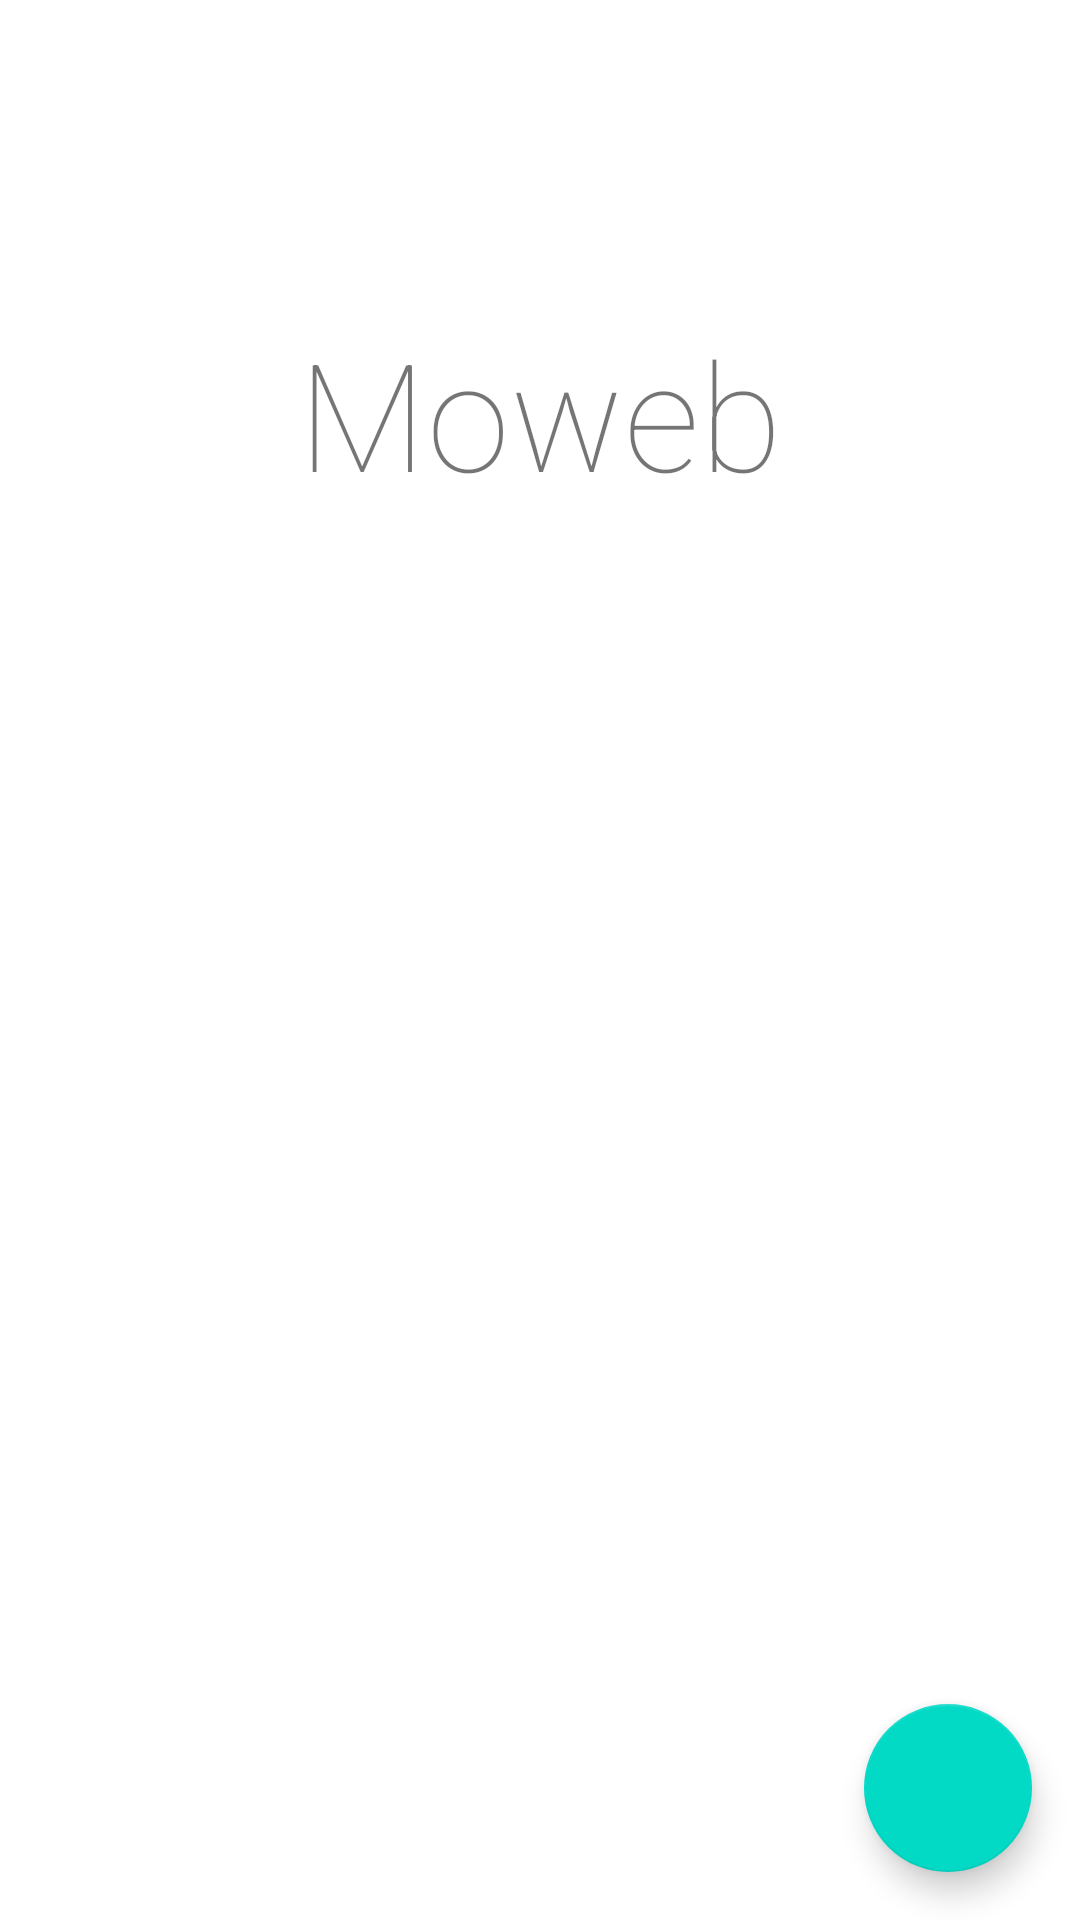

Write the Android layout XML for this screen, with the resource values it uses.
<!-- AndroidManifest.xml: fallback theme Theme.MaterialComponents.DayNight.NoActionBar -->
<!-- res/layout/activity_mo_basic.xml -->
<?xml version="1.0" encoding="utf-8"?>
<androidx.constraintlayout.widget.ConstraintLayout xmlns:android="http://schemas.android.com/apk/res/android"
    xmlns:app="http://schemas.android.com/apk/res-auto"
    xmlns:tools="http://schemas.android.com/tools"
    android:id="@+id/basic_activity_root"
    android:layout_width="match_parent"
    android:layout_height="match_parent"
    android:animateLayoutChanges="true">


    <LinearLayout
        android:id="@+id/basic_activity_linear_top_layout"
        android:layout_width="0dp"
        android:layout_height="wrap_content"
        android:orientation="vertical"
        app:layout_constraintEnd_toEndOf="parent"
        app:layout_constraintStart_toStartOf="parent"
        app:layout_constraintTop_toTopOf="parent" />

    <com.google.android.material.card.MaterialCardView
        android:id="@+id/basic_activity_card_view"
        android:layout_width="0dp"
        android:layout_height="0dp"
        android:background="@color/transparent"
        android:backgroundTint="@color/transparent"
        app:cardBackgroundColor="@color/transparent"
        app:cardCornerRadius="0dp"
        app:cardElevation="0dp"
        app:cardPreventCornerOverlap="false"
        app:cardUseCompatPadding="false"
        app:contentPadding="0dp"
        app:layout_constraintBottom_toTopOf="@id/basic_activity_linear_bottom_layout"
        app:layout_constraintEnd_toEndOf="parent"
        app:layout_constraintStart_toStartOf="parent"
        app:layout_constraintTop_toBottomOf="@id/basic_activity_linear_top_layout">

        <androidx.coordinatorlayout.widget.CoordinatorLayout

            android:id="@+id/basic_activity_coordinator_layout"
            android:layout_width="match_parent"
            android:layout_height="match_parent">


            <com.google.android.material.floatingactionbutton.FloatingActionButton
                android:id="@+id/basic_activity_floating_action_button"
                android:layout_width="wrap_content"
                android:layout_height="wrap_content"
                android:layout_gravity="bottom|end"
                android:layout_marginEnd="16dp"
                android:layout_marginBottom="16dp"
                android:clickable="true"
                app:srcCompat="@drawable/ic_baseline_add_24" />

            <com.google.android.material.appbar.AppBarLayout
                android:id="@+id/basic_activity_appbar"
                android:layout_width="match_parent"
                android:layout_height="@dimen/mo_app_bar_height"
                android:background="@color/transparent"
                android:elevation="0dp">

                <com.google.android.material.appbar.CollapsingToolbarLayout
                    android:id="@+id/basic_activity_collapsing_toolbar"
                    android:layout_width="match_parent"
                    android:layout_height="match_parent"
                    android:elevation="0dp"
                    app:contentScrim="@color/transparent"
                    app:layout_scrollFlags="scroll|exitUntilCollapsed"
                    app:titleEnabled="false"
                    app:toolbarId="@id/basic_activity_toolbar">


                    <include
                        layout="@layout/mo_title_subtitle"
                        android:layout_width="wrap_content"
                        android:layout_height="wrap_content"
                        android:layout_gravity="center" />


                    <androidx.appcompat.widget.Toolbar
                        android:id="@+id/basic_activity_toolbar"
                        android:layout_width="match_parent"
                        android:layout_height="wrap_content"
                        android:layout_gravity="bottom"
                        android:background="@color/setting_toolbar_background"
                        android:clickable="false"
                        android:elevation="0dp"
                        android:focusable="false"
                        app:contentInsetLeft="0dp"
                        app:contentInsetStart="0dp"
                        app:contentInsetStartWithNavigation="0dp"
                        android:animateLayoutChanges="true">

                        <LinearLayout
                            android:id="@+id/basic_activity_toolbar_linear_layout"
                            android:layout_width="match_parent"
                            android:layout_height="wrap_content"
                            android:animateLayoutChanges="true"
                            android:orientation="vertical"/>
                    </androidx.appcompat.widget.Toolbar>


                </com.google.android.material.appbar.CollapsingToolbarLayout>
            </com.google.android.material.appbar.AppBarLayout>

            <androidx.core.widget.NestedScrollView
                android:id="@+id/basic_activity_nested_scroll_view"
                android:layout_width="match_parent"
                android:layout_height="match_parent"
                android:clipToPadding="false"
                android:fillViewport="false"
                android:paddingBottom="?attr/actionBarSize"
                app:layout_behavior="com.google.android.material.appbar.AppBarLayout$ScrollingViewBehavior">


                <LinearLayout
                    android:layout_width="match_parent"
                    android:layout_height="match_parent"
                    android:orientation="vertical">

                    <com.google.android.material.card.MaterialCardView
                        android:id="@+id/basic_activity_inner_card_view"
                        android:layout_width="match_parent"
                        android:layout_height="wrap_content"
                        android:animateLayoutChanges="true"
                        app:cardElevation="0dp">

                        <LinearLayout
                            android:id="@+id/basic_activity_linear_nested_layout"
                            android:layout_width="match_parent"
                            android:layout_height="wrap_content"
                            android:animateLayoutChanges="true"
                            android:orientation="vertical" />
                    </com.google.android.material.card.MaterialCardView>
                </LinearLayout>
            </androidx.core.widget.NestedScrollView>


        </androidx.coordinatorlayout.widget.CoordinatorLayout>
    </com.google.android.material.card.MaterialCardView>


    <LinearLayout
        android:id="@+id/basic_activity_linear_bottom_layout"
        android:layout_width="0dp"
        android:layout_height="wrap_content"
        android:animateLayoutChanges="true"
        android:orientation="vertical"
        app:layout_constraintBottom_toBottomOf="parent"
        app:layout_constraintEnd_toEndOf="parent"
        app:layout_constraintStart_toStartOf="parent" />


</androidx.constraintlayout.widget.ConstraintLayout>
<!-- res/layout/mo_title_subtitle.xml (included above) -->
<?xml version="1.0" encoding="utf-8"?>
<androidx.constraintlayout.widget.ConstraintLayout xmlns:android="http://schemas.android.com/apk/res/android"
    xmlns:app="http://schemas.android.com/apk/res-auto"
    android:layout_width="match_parent"
    android:layout_height="wrap_content">

    <TextView
        android:id="@+id/mo_lib_title"
        android:layout_width="wrap_content"
        android:layout_height="wrap_content"
        android:layout_gravity="center"
        android:fontFamily="sans-serif-thin"
        android:text="@string/app_name"
        android:textAlignment="center"
        android:textSize="50sp"
        app:layout_constraintEnd_toEndOf="parent"
        app:layout_constraintStart_toStartOf="parent"
        app:layout_constraintTop_toTopOf="parent" />

    <TextView
        android:id="@+id/mo_lib_subtitle"
        android:layout_width="wrap_content"
        android:layout_height="wrap_content"
        android:layout_gravity="center"
        android:textAlignment="center"

        android:textSize="18sp"
        app:layout_constraintEnd_toEndOf="parent"
        app:layout_constraintStart_toStartOf="parent"
        app:layout_constraintTop_toBottomOf="@id/mo_lib_title" />

</androidx.constraintlayout.widget.ConstraintLayout>
<!-- resources referenced by this layout -->
<resources>
  <color name="setting_toolbar_background">@android:color/white</color>
  <color name="transparent">#00000000</color>
  <dimen name="mo_app_bar_height">300dp</dimen>
  <string name="app_name">Moweb</string>
</resources>
